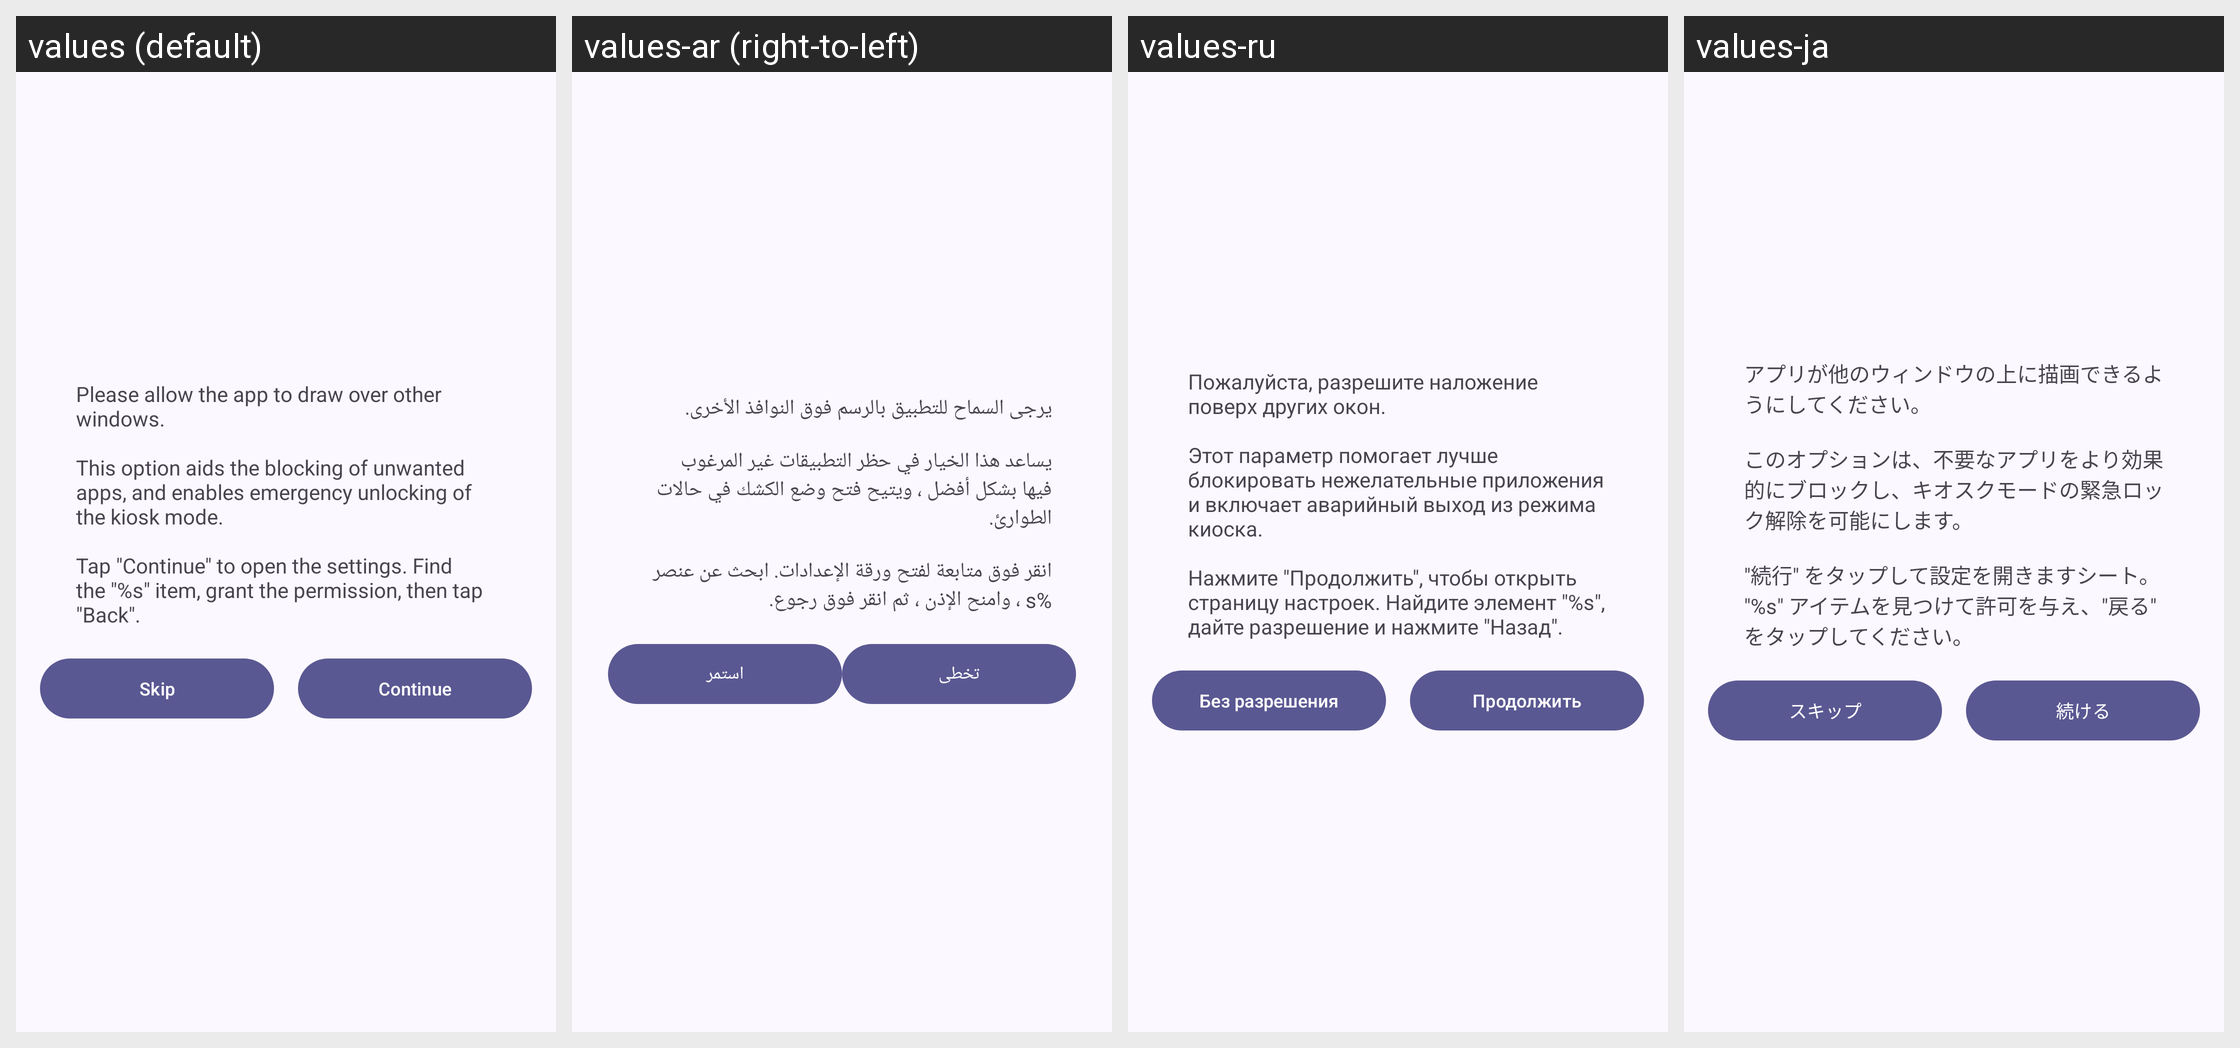

Strings drawn on this Android screen and how each of the app's shown locales translates them:
Android screen res/layout/dialog_overlay_settings.xml rendered under 4 locales, left to right: values (default), values-ar (right-to-left), values-ru, values-ja. Device: Nexus 5 (rendered at 1080×1920; each locale shown at half size, 540×960, under a caption strip naming it); theme AppTheme.
Other locales in the repository, not shown: values-cs, values-de, values-es, values-fr, values-pl-rPL, values-pt, values-zh-rCN, values-zh-rTW.
Strings drawn on this screen, with the default value and each locale's value (text and hints the layout hard-codes, and strings that could not be matched under every locale, appear in the picture but are not listed):

dialog_overlay_settings_title
  values: Please allow the app to draw over other windows.
      
      This option aids the blocking of unwanted apps, and enables emergency unlocking of the kiosk mode.
      
      Tap "Continue" to open the settings. Find the "%s" item, grant the permission, then tap "Back".
  values-ar: يرجى السماح للتطبيق بالرسم فوق النوافذ الأخرى.
      
      يساعد هذا الخيار في حظر التطبيقات غير المرغوب فيها بشكل أفضل ، ويتيح فتح وضع الكشك في حالات الطوارئ.
      
      انقر فوق متابعة لفتح ورقة الإعدادات. ابحث عن عنصر %s ، وامنح الإذن ، ثم انقر فوق رجوع.
  values-ru: Пожалуйста, разрешите наложение поверх других окон.
      
      Этот параметр помогает лучше блокировать нежелательные приложения и включает аварийный выход из режима киоска.
      
      Нажмите "Продолжить", чтобы открыть страницу настроек. Найдите элемент "%s", дайте разрешение и нажмите "Назад".
  values-ja: アプリが他のウィンドウの上に描画できるようにしてください。
      
      このオプションは、不要なアプリをより効果的にブロックし、キオスクモードの緊急ロック解除を可能にします。
      
      "続行" をタップして設定を開きますシート。 "%s" アイテムを見つけて許可を与え、"戻る" をタップしてください。

dialog_accessibility_service_skip
  values: Skip
  values-ar: تخطى
  values-ru: Без разрешения
  values-ja: スキップ

dialog_accessibility_service_continue
  values: Continue
  values-ar: استمر
  values-ru: Продолжить
  values-ja: 続ける
